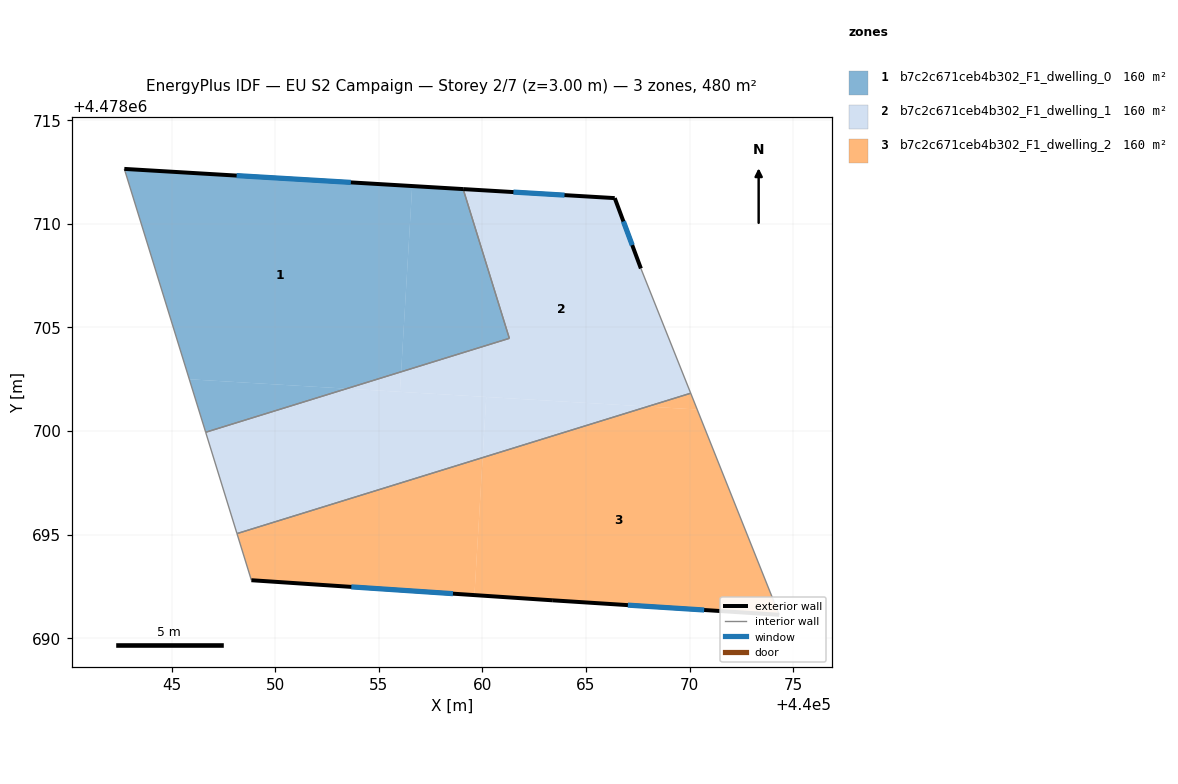
=== STOREY PLAN SPEC (per zone: floor XY polygon, exterior-wall plan segments, windows/doors) ===
zone 1: b7c2c671ceb4b302_F1_dwelling_0  (159.9 m²)
  floor: (440056.61, 4478711.83) (440056.08, 4478702.86) (440053.45, 4478702.05) (440045.85, 4478702.50) (440042.72, 4478712.65)
  floor: (440059.07, 4478711.68) (440061.30, 4478704.47) (440056.08, 4478702.86) (440056.61, 4478711.83)
  floor: (440053.45, 4478702.05) (440046.64, 4478699.94) (440045.85, 4478702.50)
  exterior wall: (440059.07, 4478711.68) – (440042.72, 4478712.65)  [16.4 m]
    window: (440053.65, 4478712.00) – (440048.14, 4478712.33)  [5.6 m²]
  interior walls: 3
zone 2: b7c2c671ceb4b302_F1_dwelling_1  (159.9 m²)
  floor: (440060.19, 4478701.64) (440060.01, 4478698.72) (440048.16, 4478695.05) (440046.64, 4478699.94) (440053.45, 4478702.05)
  floor: (440066.39, 4478711.24) (440067.65, 4478707.85) (440070.05, 4478701.83) (440067.97, 4478701.18) (440056.02, 4478701.89) (440056.08, 4478702.86) (440061.30, 4478704.47) (440059.07, 4478711.68)
  floor: (440056.08, 4478702.86) (440056.02, 4478701.89) (440053.45, 4478702.05)
  floor: (440067.97, 4478701.18) (440060.01, 4478698.72) (440060.19, 4478701.64)
  exterior wall: (440066.39, 4478711.24) – (440059.07, 4478711.68)  [7.3 m]
    window: (440063.96, 4478711.39) – (440061.50, 4478711.53)  [2.5 m²]
  exterior wall: (440067.65, 4478707.85) – (440066.39, 4478711.24)  [3.6 m]
    window: (440067.23, 4478708.97) – (440066.81, 4478710.12)  [1.2 m²]
  interior walls: 5
zone 3: b7c2c671ceb4b302_F1_dwelling_2  (159.9 m²)
  floor: (440070.37, 4478701.04) (440074.33, 4478691.13) (440063.40, 4478691.83) (440059.62, 4478692.08) (440060.01, 4478698.72) (440067.97, 4478701.18)
  floor: (440060.01, 4478698.72) (440059.62, 4478692.08) (440048.85, 4478692.80) (440048.16, 4478695.05)
  floor: (440070.05, 4478701.83) (440070.37, 4478701.04) (440067.97, 4478701.18)
  exterior wall: (440063.40, 4478691.83) – (440074.33, 4478691.13)  [10.9 m]
    window: (440067.02, 4478691.60) – (440070.71, 4478691.36)  [3.7 m²]
  exterior wall: (440048.85, 4478692.80) – (440063.40, 4478691.83)  [14.6 m]
    window: (440053.67, 4478692.48) – (440058.58, 4478692.15)  [5.0 m²]
  interior walls: 3

=== DERIVED (storey summary) ===
Building: EU S2 Campaign
Storey: 2 of 7  (floor level z = 3.00 m)
Storey gross floor area: 479.6 m²
Zones on this storey: 3
  - b7c2c671ceb4b302_F1_dwelling_0: floor 159.9 m²; exterior wall 16.4 m (49.2 m²); 1 window(s) 5.6 m²; WWR 11.4%
  - b7c2c671ceb4b302_F1_dwelling_1: floor 159.9 m²; exterior wall 11.0 m (32.9 m²); 2 window(s) 3.7 m²; WWR 11.4%
  - b7c2c671ceb4b302_F1_dwelling_2: floor 159.9 m²; exterior wall 25.5 m (76.6 m²); 2 window(s) 8.7 m²; WWR 11.4%
Zone adjacency (shared interzone walls):
  - b7c2c671ceb4b302_F1_dwelling_0 ↔ b7c2c671ceb4b302_F1_dwelling_1
  - b7c2c671ceb4b302_F1_dwelling_1 ↔ b7c2c671ceb4b302_F1_dwelling_2